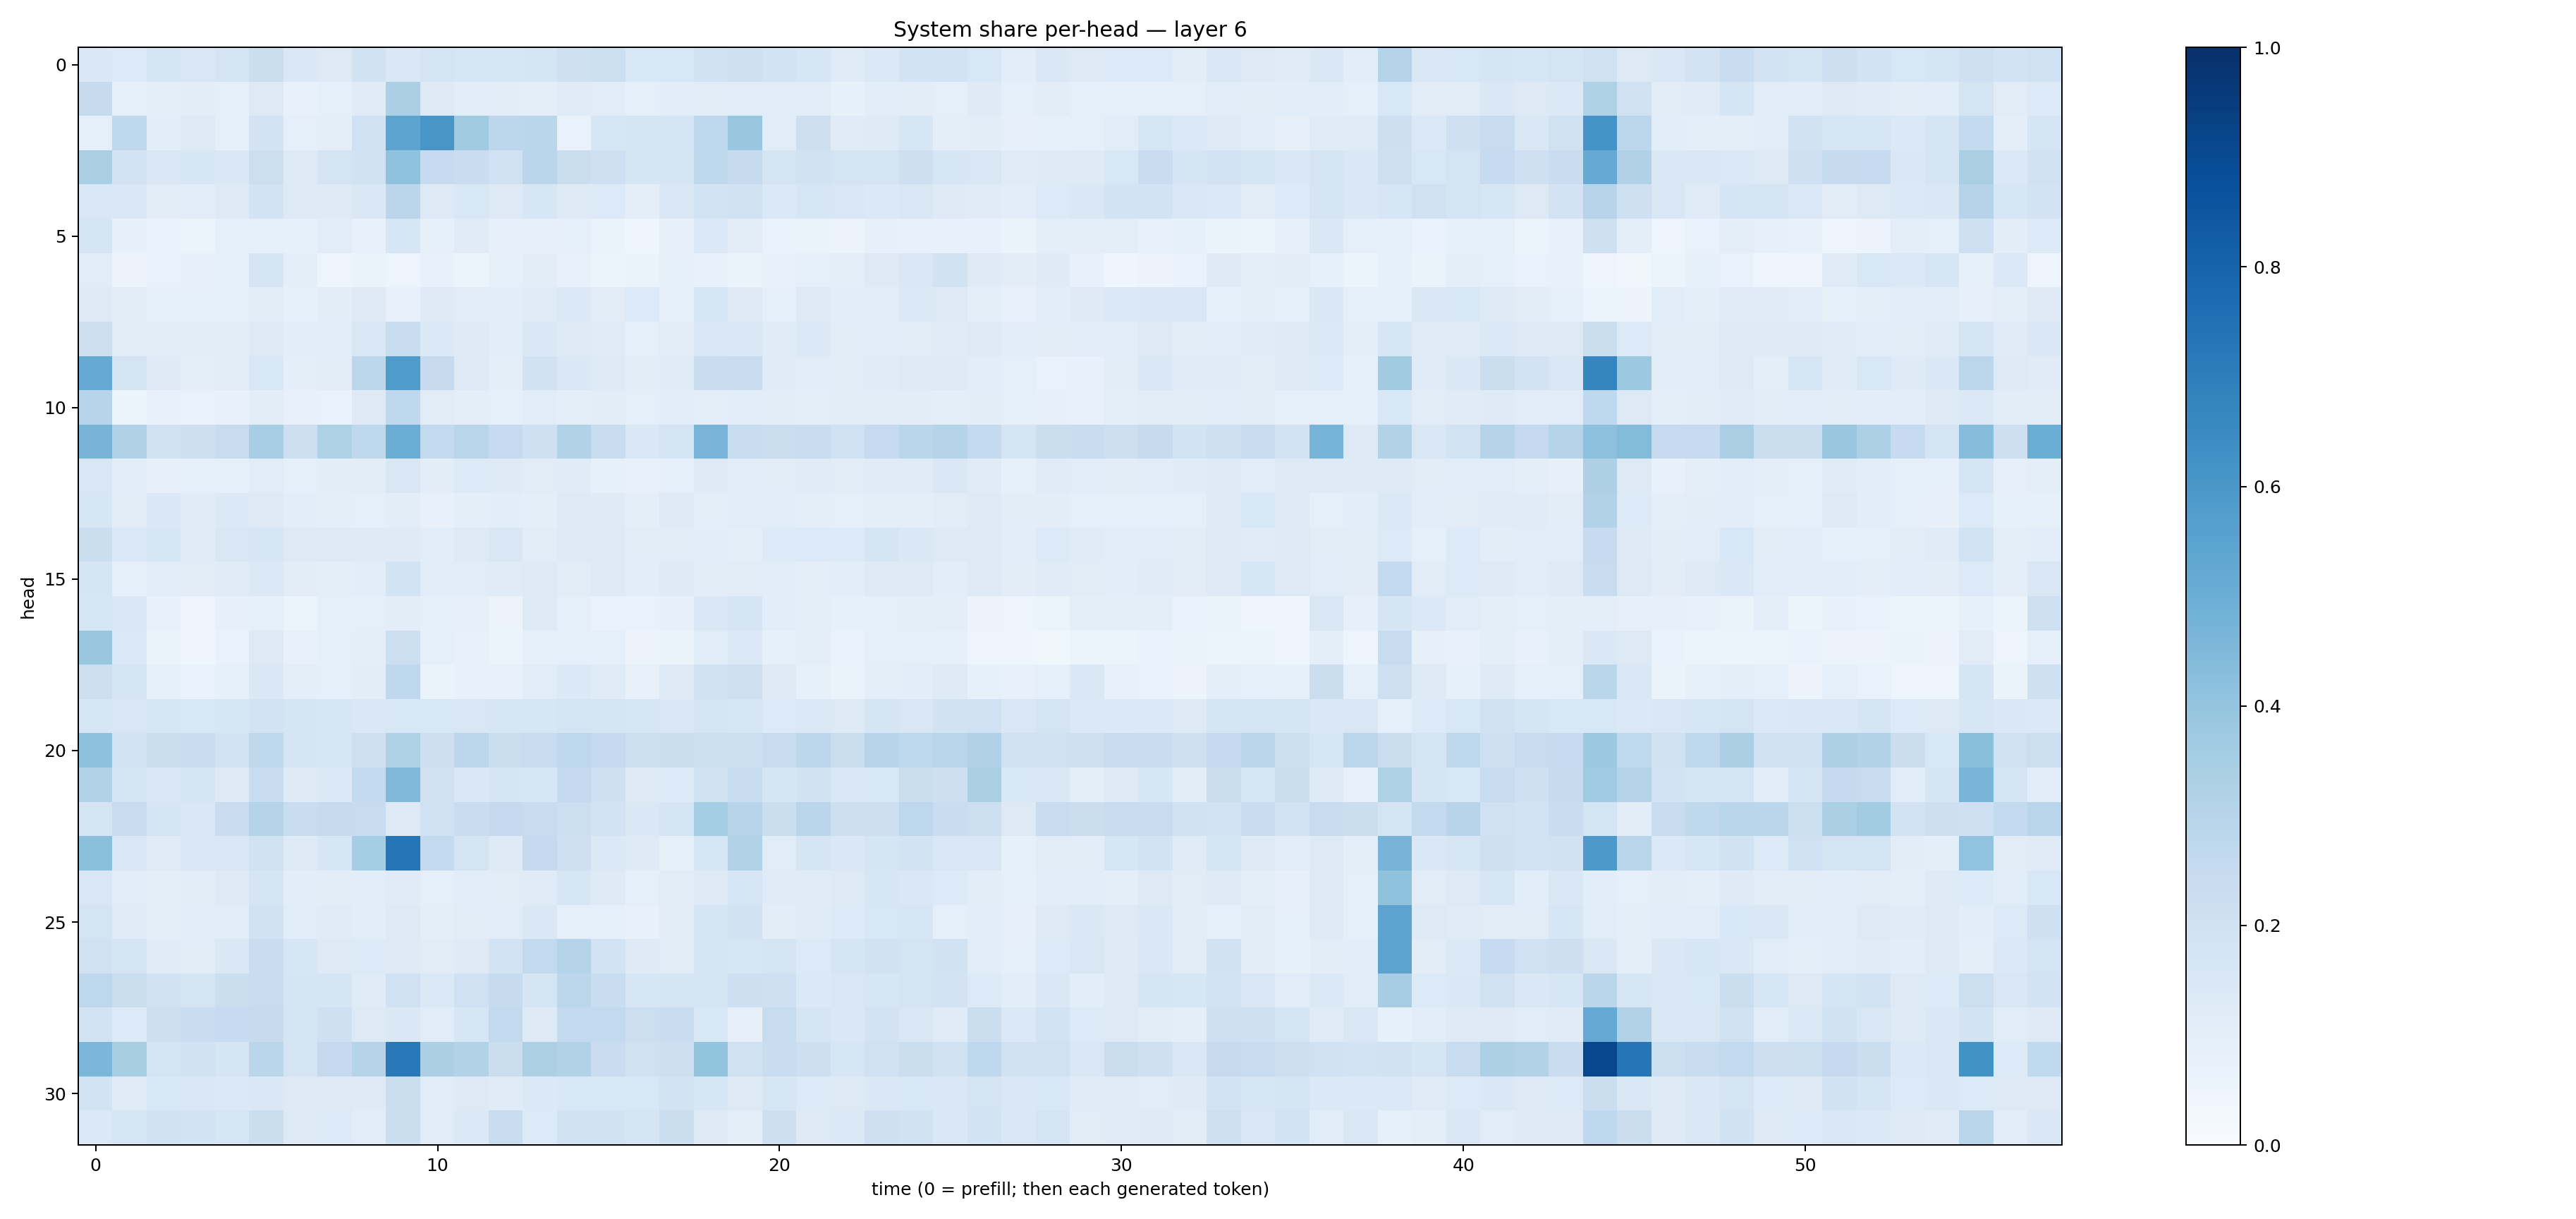

Data behind this chart, as committed beside it:
0.14793545, 0.13308486, 0.16819839, 0.1491028, 0.17422283, 0.21928342, 0.14274402, 0.12721251, 0.19029333, 0.14803682, 0.17365071, 0.15941256, 0.1626961, 0.17125472, 0.2052908, 0.21775688, 0.1551948, 0.15363549, 0.18844101, 0.20845205, 0.18589598, 0.156596, 0.120411366, 0.1376963
0.2444, 0.08964, 0.09721, 0.1036, 0.09333, 0.1296, 0.07508, 0.08722, 0.119, 0.3345, 0.1292, 0.1055, 0.1029, 0.09607, 0.1178, 0.116, 0.09266, 0.1065, 0.1095, 0.1145, 0.1136, 0.1148, 0.08234, 0.1057
0.08892, 0.2728, 0.1093, 0.1313, 0.09141, 0.1832, 0.08753, 0.09946, 0.2001, 0.5396, 0.6021, 0.3609, 0.2794, 0.289, 0.06727, 0.1585, 0.1763, 0.1671, 0.2759, 0.3882, 0.1156, 0.2135, 0.1179, 0.1249
0.3385, 0.1826, 0.1495, 0.1639, 0.1482, 0.2164, 0.1271, 0.1774, 0.1945, 0.4094, 0.2477, 0.2284, 0.2027, 0.289, 0.2216, 0.2071, 0.1714, 0.1675, 0.2731, 0.2431, 0.1741, 0.1945, 0.1768, 0.1775
0.1508, 0.1437, 0.1103, 0.1075, 0.1271, 0.1851, 0.126, 0.123, 0.1448, 0.2851, 0.1325, 0.1548, 0.1293, 0.1617, 0.1255, 0.1354, 0.09836, 0.1447, 0.1837, 0.1955, 0.1386, 0.1614, 0.1516, 0.1394
0.1642, 0.07976, 0.06657, 0.05214, 0.09362, 0.09075, 0.08498, 0.1169, 0.0758, 0.1579, 0.08211, 0.1185, 0.08029, 0.07842, 0.08702, 0.06423, 0.0455, 0.07865, 0.1373, 0.1034, 0.06863, 0.06311, 0.05685, 0.07964
0.1141, 0.05717, 0.06695, 0.08123, 0.08442, 0.1668, 0.1, 0.05078, 0.06325, 0.04773, 0.07769, 0.05193, 0.08493, 0.103, 0.07797, 0.06006, 0.06526, 0.08579, 0.07684, 0.06405, 0.07689, 0.09312, 0.1001, 0.1252
0.1298, 0.1046, 0.08449, 0.08407, 0.08937, 0.1033, 0.08295, 0.1042, 0.1262, 0.07108, 0.1225, 0.1138, 0.1082, 0.1179, 0.138, 0.1106, 0.1345, 0.09237, 0.1588, 0.125, 0.08674, 0.128, 0.1091, 0.1068
0.2135, 0.1115, 0.1024, 0.1017, 0.1104, 0.1302, 0.1085, 0.116, 0.1518, 0.2317, 0.1399, 0.123, 0.107, 0.1411, 0.1231, 0.118, 0.09041, 0.1116, 0.1499, 0.1451, 0.1184, 0.138, 0.1131, 0.1139
0.516, 0.1745, 0.1219, 0.09813, 0.1124, 0.1531, 0.09935, 0.1051, 0.2781, 0.5855, 0.2436, 0.1274, 0.09527, 0.1915, 0.1414, 0.1283, 0.105, 0.1197, 0.2279, 0.2421, 0.1201, 0.1165, 0.111, 0.1204
0.2946, 0.05362, 0.07775, 0.06904, 0.07683, 0.1052, 0.07734, 0.06793, 0.1284, 0.2684, 0.1126, 0.1001, 0.09274, 0.1165, 0.09922, 0.1038, 0.09358, 0.1061, 0.09562, 0.1061, 0.1054, 0.1011, 0.102, 0.1045
0.4715, 0.3199, 0.1887, 0.2114, 0.2398, 0.3459, 0.2142, 0.3205, 0.2726, 0.5009, 0.2585, 0.2891, 0.2477, 0.2102, 0.3114, 0.2415, 0.1425, 0.1777, 0.4683, 0.2417, 0.224, 0.2355, 0.1995, 0.249
0.1498, 0.1092, 0.08061, 0.08694, 0.08736, 0.1146, 0.08876, 0.1034, 0.1034, 0.1489, 0.1051, 0.1342, 0.1219, 0.1124, 0.1208, 0.08554, 0.071, 0.08651, 0.1225, 0.1156, 0.1029, 0.1198, 0.1109, 0.1195
0.162, 0.1094, 0.1408, 0.1197, 0.1372, 0.1303, 0.1066, 0.09597, 0.08834, 0.103, 0.07662, 0.09695, 0.1059, 0.0941, 0.129, 0.1211, 0.09828, 0.1312, 0.09378, 0.115, 0.1156, 0.09978, 0.09266, 0.09835
0.2215, 0.137, 0.1563, 0.1187, 0.1489, 0.1573, 0.1279, 0.1288, 0.1249, 0.1224, 0.1068, 0.1299, 0.1499, 0.1124, 0.1319, 0.128, 0.1113, 0.1104, 0.1086, 0.0993, 0.1348, 0.1345, 0.1348, 0.1706
0.1679, 0.08876, 0.1138, 0.1102, 0.1187, 0.14, 0.105, 0.09595, 0.1074, 0.1865, 0.1155, 0.1165, 0.119, 0.1254, 0.1126, 0.1269, 0.1092, 0.1218, 0.1027, 0.1098, 0.1144, 0.09692, 0.1086, 0.1292
0.157, 0.1432, 0.07755, 0.04702, 0.08036, 0.08849, 0.05881, 0.09281, 0.09016, 0.105, 0.08288, 0.08069, 0.05682, 0.129, 0.08793, 0.06687, 0.06715, 0.0794, 0.1467, 0.1658, 0.1076, 0.09501, 0.08492, 0.09326
0.386, 0.1389, 0.06311, 0.04363, 0.06969, 0.1251, 0.07109, 0.08919, 0.0997, 0.2157, 0.09124, 0.07673, 0.05869, 0.09219, 0.09101, 0.09082, 0.05707, 0.0645, 0.1146, 0.1383, 0.08402, 0.1014, 0.06886, 0.08964
0.2148, 0.1694, 0.08392, 0.06902, 0.08469, 0.146, 0.09586, 0.09356, 0.1045, 0.2662, 0.06277, 0.07776, 0.07812, 0.1161, 0.1377, 0.1183, 0.07203, 0.124, 0.1888, 0.21, 0.1247, 0.08303, 0.06322, 0.09505
0.1604, 0.15, 0.1586, 0.1537, 0.1622, 0.1806, 0.1676, 0.1585, 0.142, 0.1539, 0.1538, 0.1509, 0.1565, 0.1589, 0.1735, 0.1723, 0.1567, 0.1453, 0.1773, 0.1575, 0.1363, 0.1391, 0.1305, 0.1646
0.4114, 0.1832, 0.2225, 0.2339, 0.1845, 0.2727, 0.1646, 0.1612, 0.2083, 0.3206, 0.214, 0.2784, 0.2192, 0.2399, 0.274, 0.2517, 0.2162, 0.2226, 0.2184, 0.2174, 0.2402, 0.2774, 0.2233, 0.295
0.3127, 0.1724, 0.1431, 0.1793, 0.1273, 0.2376, 0.1237, 0.138, 0.2544, 0.4483, 0.1939, 0.1476, 0.1673, 0.1564, 0.253, 0.2054, 0.1226, 0.1366, 0.1881, 0.2329, 0.1684, 0.1949, 0.1422, 0.1531
0.1753, 0.2417, 0.1698, 0.1447, 0.2292, 0.3066, 0.2337, 0.2448, 0.2398, 0.1253, 0.2009, 0.2329, 0.2506, 0.2354, 0.2187, 0.1799, 0.1475, 0.1655, 0.3529, 0.2932, 0.2245, 0.289, 0.2124, 0.2116
0.4213, 0.1495, 0.119, 0.1479, 0.152, 0.1944, 0.1244, 0.1578, 0.354, 0.7278, 0.2596, 0.1783, 0.1238, 0.2513, 0.2049, 0.1403, 0.124, 0.08369, 0.1573, 0.3125, 0.1147, 0.1657, 0.1428, 0.168
0.1497, 0.1154, 0.09546, 0.1035, 0.1267, 0.1697, 0.106, 0.1044, 0.108, 0.1187, 0.09287, 0.1134, 0.1106, 0.1203, 0.1612, 0.124, 0.08682, 0.1114, 0.1226, 0.1581, 0.1205, 0.12, 0.1295, 0.1596
0.179, 0.1204, 0.09656, 0.1135, 0.1071, 0.1917, 0.1133, 0.1183, 0.1078, 0.1292, 0.09971, 0.1104, 0.1149, 0.1435, 0.09305, 0.09215, 0.07158, 0.1019, 0.1694, 0.1942, 0.1027, 0.1198, 0.1355, 0.1551
0.199, 0.1722, 0.1198, 0.1131, 0.1441, 0.2339, 0.1572, 0.1264, 0.1336, 0.1313, 0.1116, 0.123, 0.1841, 0.2602, 0.3, 0.1866, 0.1219, 0.1122, 0.1705, 0.1563, 0.1733, 0.1363, 0.1704, 0.1899
0.2764, 0.2192, 0.1916, 0.1732, 0.2266, 0.2415, 0.1647, 0.1666, 0.1175, 0.2023, 0.1368, 0.1992, 0.2426, 0.1696, 0.281, 0.2314, 0.1627, 0.1696, 0.1794, 0.213, 0.2039, 0.1392, 0.1505, 0.1609
0.1863, 0.1336, 0.2121, 0.2323, 0.2498, 0.2454, 0.1791, 0.2031, 0.126, 0.1455, 0.117, 0.1587, 0.2585, 0.1294, 0.2604, 0.2611, 0.2181, 0.2338, 0.1527, 0.07849, 0.2393, 0.1652, 0.1431, 0.18
0.458, 0.3417, 0.176, 0.1986, 0.1697, 0.2861, 0.1769, 0.2504, 0.303, 0.7165, 0.3342, 0.3141, 0.2211, 0.3247, 0.3158, 0.2283, 0.198, 0.2114, 0.4021, 0.1961, 0.2305, 0.2115, 0.1584, 0.2021
0.1875, 0.1209, 0.1558, 0.1491, 0.1406, 0.141, 0.1307, 0.1267, 0.1236, 0.2241, 0.1135, 0.1269, 0.1193, 0.1398, 0.1559, 0.1542, 0.1554, 0.1805, 0.1595, 0.1262, 0.1627, 0.1329, 0.1322, 0.1424
0.1372, 0.1572, 0.1896, 0.184, 0.1605, 0.2191, 0.1255, 0.1336, 0.1153, 0.2197, 0.1166, 0.1402, 0.2331, 0.1367, 0.1952, 0.1909, 0.1643, 0.2249, 0.13, 0.09974, 0.2145, 0.1311, 0.1378, 0.2061
